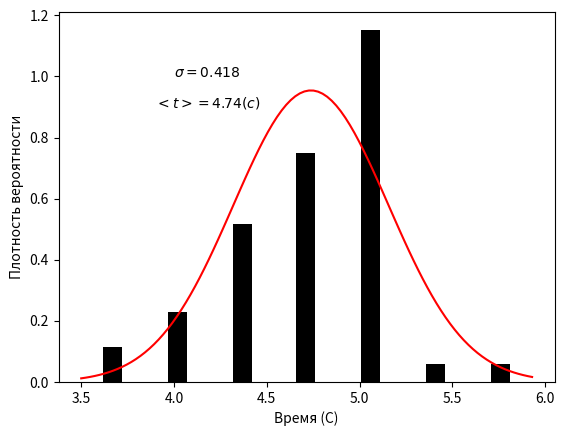

This chart was generated by the following Python code:
import matplotlib.pyplot as plt
import numpy as np
import math


g = 0.418
a = 4.738
y = lambda x: (1/(math.sqrt(2*math.pi)*g))*np.exp(-(x-a)**2/(2*g**2))
plt.subplots() 
plt.xlabel('Время (С)')
plt.ylabel('Плотность вероятности')
plt.text(4,1,'$\sigma=0.418$')
plt.text(3.9,0.9,'$<t>=4.74(c)$')
x = np.linspace(3.5,5.93,100)
plt.plot(x,y(x),color='red')
a = [3.5,4,4.48,5.08,4.38,3.81,4.75,4.99,4.47,4.94,
     4.72,4.95,5.03,5.93,4.45,5.03,5.09,4.98,4.94,4.79,
     4.99,4.61,4.64,4.92,5.15,5.05,5.06,5.22,5.07,5.09,
     4.83,4.5,4.45,5.41,4.31,4.13,4.55,5.12,4.14,4.58,
     4.48,5.04,4.87,4.47,4.67,4.6,4.67,4.8,5,4.15]
hist = np.histogram(a,bins=7, density=True)[0]
plt.bar([3.67,4.02,4.37,4.71,5.06,5.41,5.76],hist,width=0.1,color='black')
plt.show()

